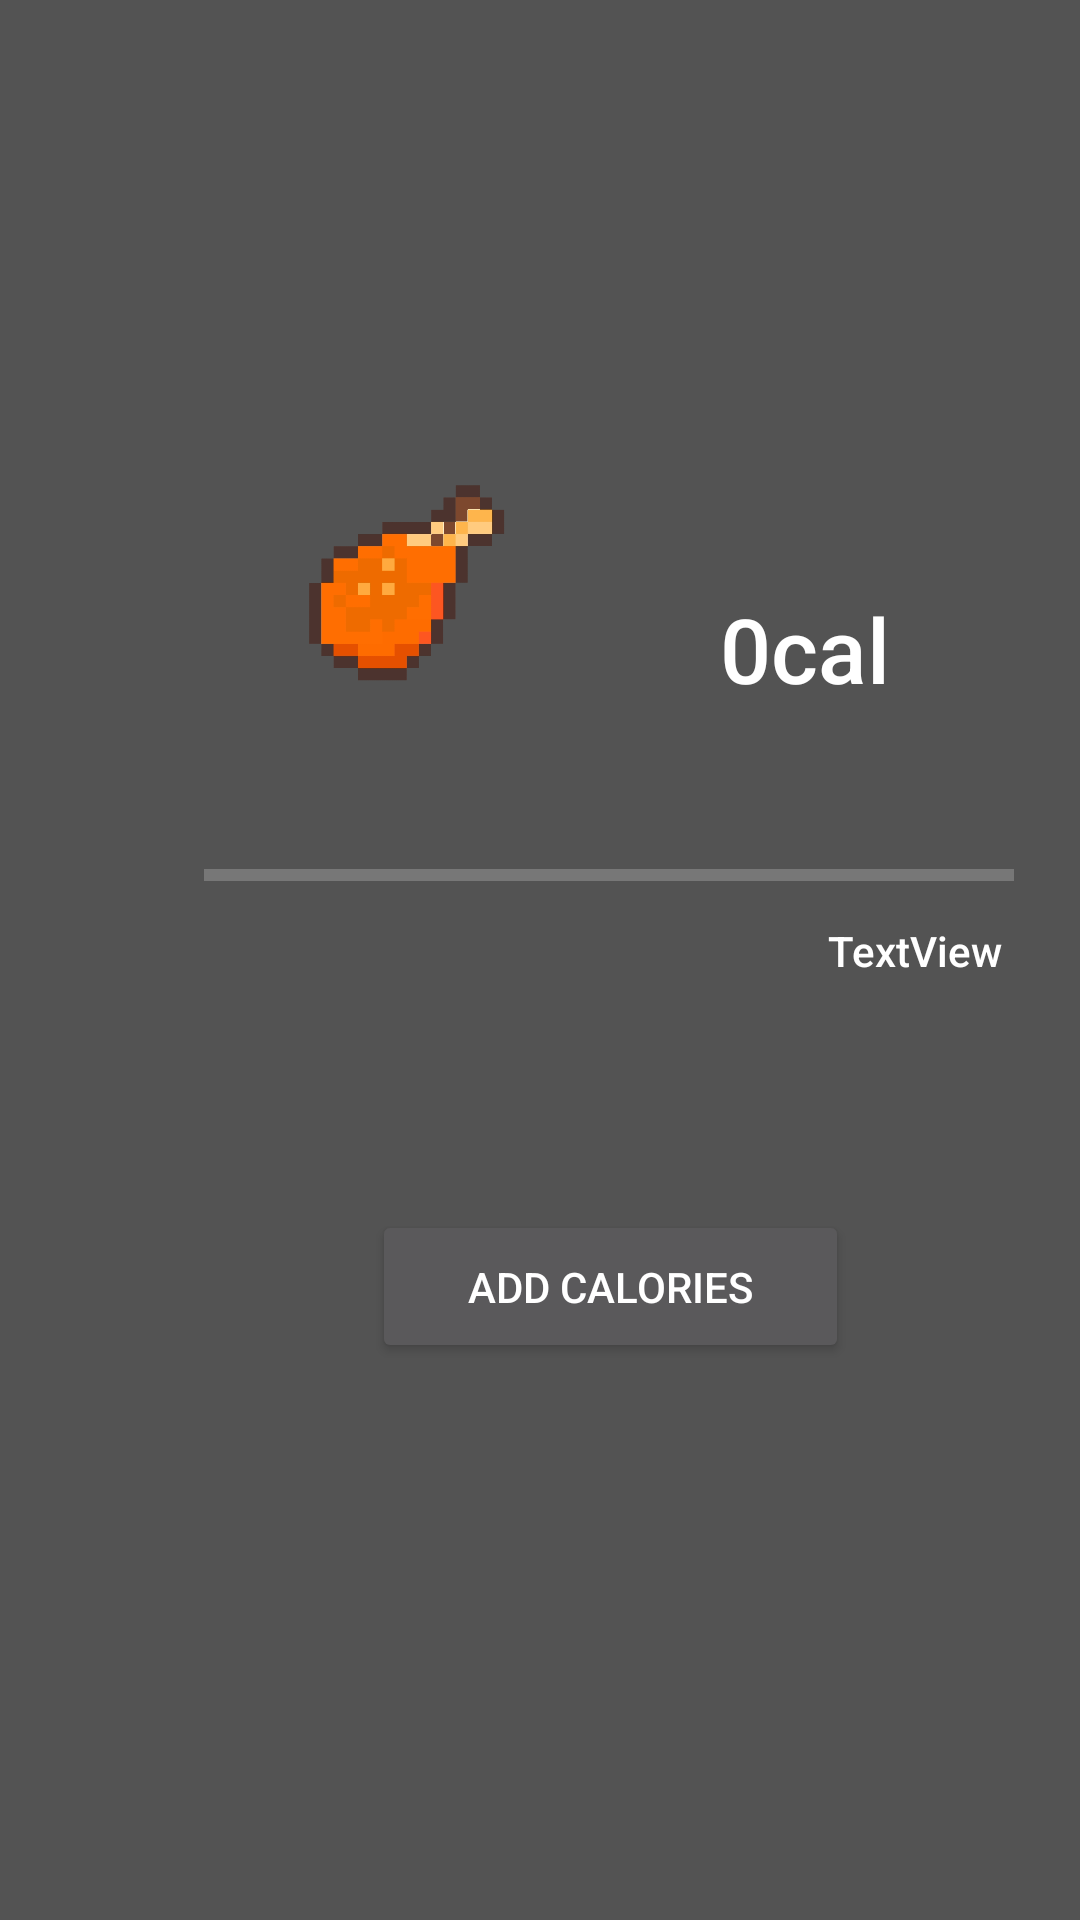

Write the Android layout XML for this screen, with the resource values it uses.
<!-- AndroidManifest.xml: application theme AppTheme -->
<!-- res/layout/activity_food.xml -->
<?xml version="1.0" encoding="utf-8"?>

<android.support.constraint.ConstraintLayout xmlns:android="http://schemas.android.com/apk/res/android"
    xmlns:app="http://schemas.android.com/apk/res-auto"
    xmlns:tools="http://schemas.android.com/tools"
    android:layout_width="match_parent"
    android:layout_height="match_parent"
    tools:context=".FoodActivity">

    <android.support.constraint.ConstraintLayout
        android:id="@+id/random123"
        android:layout_width="match_parent"
        android:layout_height="472dp"
        app:layout_constraintBottom_toBottomOf="parent"
        app:layout_constraintEnd_toEndOf="parent"
        app:layout_constraintStart_toStartOf="parent"
        app:layout_constraintTop_toTopOf="parent">

        <ImageView
            android:id="@+id/eeeeejo"
            android:layout_width="74dp"
            android:layout_height="132dp"
            android:layout_marginStart="96dp"
            android:layout_marginTop="44dp"
            android:src="@drawable/kura"
            android:visibility="visible"
            app:layout_constraintStart_toStartOf="parent"
            app:layout_constraintTop_toTopOf="parent"
            tools:srcCompat="@drawable/kura"
            tools:visibility="visible" />

        <Button
            android:id="@+id/addCal"
            android:layout_width="159dp"
            android:layout_height="51dp"
            android:layout_marginStart="124dp"
            android:layout_marginTop="96dp"
            android:text="Add calories"
            app:layout_constraintStart_toStartOf="parent"
            app:layout_constraintTop_toBottomOf="@+id/progressCal" />

        <ProgressBar
            android:id="@+id/progressCal"
            style="@android:style/Widget.DeviceDefault.Light.ProgressBar.Horizontal"
            android:layout_width="270dp"
            android:layout_height="31dp"
            android:layout_marginStart="68dp"
            android:layout_marginTop="40dp"
            android:indeterminate="false"
            android:progressTint="@color/colorAccent"
            app:layout_constraintStart_toStartOf="parent"
            app:layout_constraintTop_toBottomOf="@+id/calories" />

        <TextView
            android:id="@+id/maxCal"
            android:layout_width="wrap_content"
            android:layout_height="wrap_content"
            android:layout_marginStart="276dp"
            android:fontFamily="sans-serif-medium"
            android:text="TextView"
            android:textColor="@android:color/white"
            app:layout_constraintStart_toStartOf="parent"
            app:layout_constraintTop_toBottomOf="@+id/progressCal" />

        <TextView
            android:id="@+id/calories"
            android:layout_width="wrap_content"
            android:layout_height="wrap_content"
            android:layout_marginStart="240dp"
            android:layout_marginTop="112dp"
            android:fontFamily="sans-serif-medium"
            android:text="0cal"
            android:textColor="@android:color/white"
            android:textSize="30sp"
            app:layout_constraintStart_toStartOf="parent"
            app:layout_constraintTop_toTopOf="parent" />

    </android.support.constraint.ConstraintLayout>
</android.support.constraint.ConstraintLayout>
<!-- resources referenced by this layout -->
<resources>
  <color name="colorAccent">#D81B60</color>
  <!-- drawable kura: png bitmap (drawable, 15683 bytes) -->
  <style name="AppTheme" parent="Theme.AppCompat">
          
          <item name="colorPrimary">@color/colorPrimary</item>
          <item name="colorPrimaryDark">@color/colorPrimaryDark</item>
          <item name="colorAccent">@color/colorAccent</item>
          <item name="android:navigationBarColor">@color/navBar</item>
          <item name="android:windowBackground">@color/windowBackground</item>
      </style>
  <color name="colorPrimary">#6200EE</color>
  <color name="colorPrimaryDark">#3700B3</color>
  <color name="navBar">#6200EE</color>
  <color name="windowBackground">#535353</color>
</resources>
